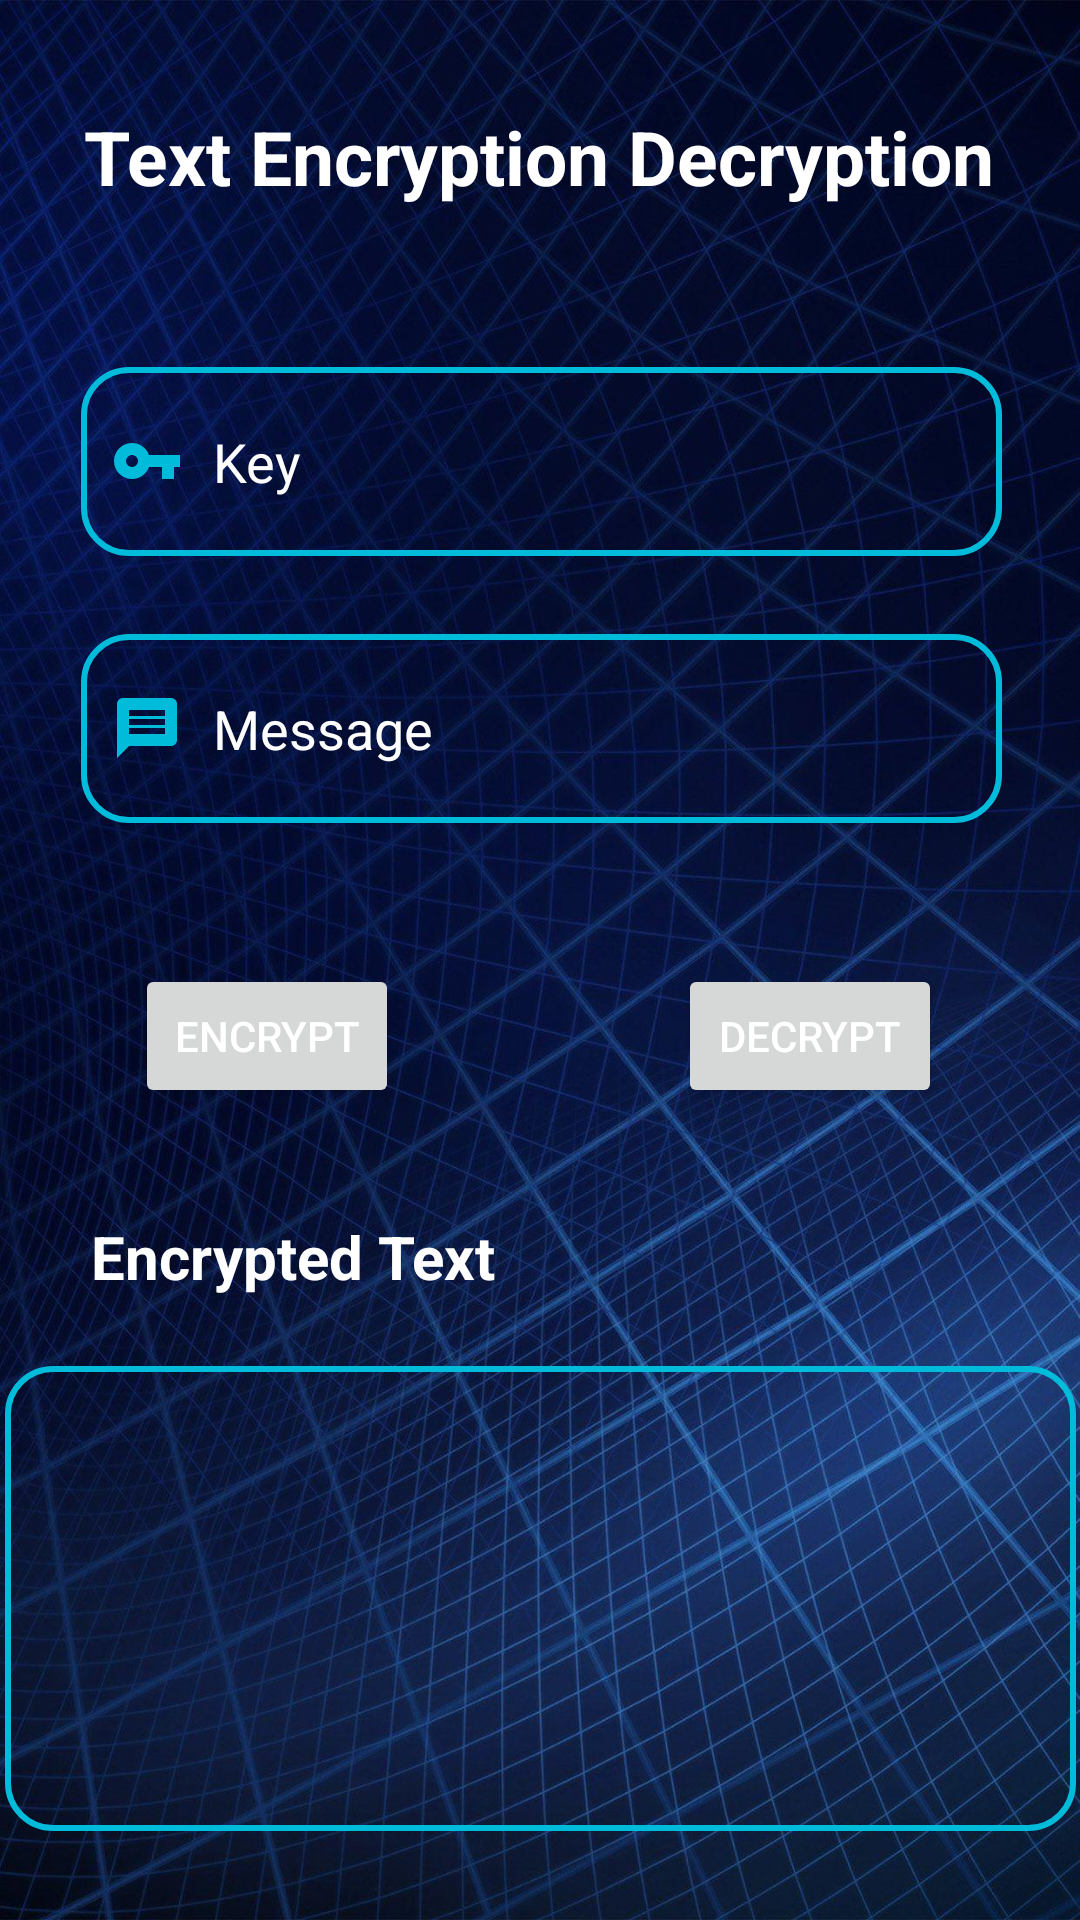

This screen was rendered from an Android layout file. Write that file and the resources it references.
<!-- AndroidManifest.xml: application theme Theme.Encry_Decry -->
<!-- res/layout/activity_main.xml -->
<?xml version="1.0" encoding="utf-8"?>
<androidx.constraintlayout.widget.ConstraintLayout xmlns:android="http://schemas.android.com/apk/res/android"
    xmlns:app="http://schemas.android.com/apk/res-auto"
    xmlns:tools="http://schemas.android.com/tools"
    android:layout_width="match_parent"
    android:layout_height="match_parent"
    android:background="@drawable/back_ground"
    tools:context=".MainActivity">

    <EditText
        android:id="@+id/et_key"
        android:layout_width="307dp"
        android:layout_height="63dp"
        android:background="@drawable/edit_background"
        android:drawableLeft="@drawable/ic_baseline_vpn_key_24"
        android:drawablePadding="10dp"
        android:ems="10"
        android:hint="@string/key"
        android:textColorHint="@color/white"
        android:inputType="textPersonName"
        android:paddingLeft="10dp"
        android:textColor="#D1C4E9"
        app:layout_constraintBottom_toBottomOf="parent"
        app:layout_constraintEnd_toEndOf="parent"
        app:layout_constraintHorizontal_bias="0.509"
        app:layout_constraintStart_toStartOf="parent"
        app:layout_constraintTop_toTopOf="parent"
        app:layout_constraintVertical_bias="0.212" />

    <EditText
        android:id="@+id/et_message"
        android:layout_width="307dp"
        android:layout_height="63dp"
        android:background="@drawable/edit_background"
        android:drawableLeft="@drawable/ic_baseline_message_24"
        android:drawablePadding="10dp"
        android:ems="10"
        android:hint="@string/message"
        android:textColorHint="@color/white"
        android:inputType="textPersonName"
        android:paddingLeft="10dp"
        android:textColor="#D1C4E9"
        app:layout_constraintBottom_toBottomOf="parent"
        app:layout_constraintEnd_toEndOf="parent"
        app:layout_constraintHorizontal_bias="0.509"
        app:layout_constraintStart_toStartOf="parent"
        app:layout_constraintTop_toTopOf="parent"
        app:layout_constraintVertical_bias="0.366" />

    <Button
        android:id="@+id/btn_encrypt"
        android:layout_width="wrap_content"
        android:layout_height="wrap_content"
        android:text="@string/encrypt"
        android:textColor="#FFFFFF"
        app:layout_constraintBottom_toBottomOf="parent"
        app:layout_constraintEnd_toEndOf="parent"
        app:layout_constraintHorizontal_bias="0.165"
        app:layout_constraintStart_toStartOf="parent"
        app:layout_constraintTop_toTopOf="parent"
        app:layout_constraintVertical_bias="0.543" />


    <Button
        android:id="@+id/btn_decrypt"
        android:layout_width="wrap_content"
        android:layout_height="wrap_content"
        android:text="@string/decrypt"
        android:textColor="#FFFFFF"
        app:layout_constraintBottom_toBottomOf="parent"
        app:layout_constraintEnd_toEndOf="parent"
        app:layout_constraintHorizontal_bias="0.831"
        app:layout_constraintStart_toStartOf="parent"
        app:layout_constraintTop_toTopOf="parent"
        app:layout_constraintVertical_bias="0.543" />

    <TextView
        android:id="@+id/message"
        android:layout_width="357dp"
        android:layout_height="155dp"
        android:background="@drawable/edit_background"
        android:textColor="@color/white"
        android:textStyle="bold"
        android:padding="15dp"
        android:textSize="20sp"
        app:layout_constraintBottom_toBottomOf="parent"
        app:layout_constraintEnd_toEndOf="parent"
        app:layout_constraintStart_toStartOf="parent"
        app:layout_constraintTop_toTopOf="parent"
        app:layout_constraintVertical_bias="0.939" />

    <TextView
        android:id="@+id/textView"
        android:layout_width="156dp"
        android:layout_height="35dp"
        android:text="@string/encrypted_text"
        android:textColor="@color/white"
        android:textSize="20sp"
        android:textStyle="bold"
        app:layout_constraintBottom_toBottomOf="parent"
        app:layout_constraintEnd_toEndOf="parent"
        app:layout_constraintHorizontal_bias="0.149"
        app:layout_constraintStart_toStartOf="parent"
        app:layout_constraintTop_toTopOf="parent"
        app:layout_constraintVertical_bias="0.67" />

    <TextView
        android:id="@+id/textView2"
        android:layout_width="wrap_content"
        android:layout_height="wrap_content"
        android:text="@string/text_encryption_decryption"
        android:textSize="25sp"
        android:textColor="@color/white"
        android:textStyle="bold"
        app:layout_constraintBottom_toBottomOf="parent"
        app:layout_constraintEnd_toEndOf="parent"
        app:layout_constraintHorizontal_bias="0.495"
        app:layout_constraintStart_toStartOf="parent"
        app:layout_constraintTop_toTopOf="parent"
        app:layout_constraintVertical_bias="0.058" />
</androidx.constraintlayout.widget.ConstraintLayout>
<!-- resources referenced by this layout -->
<resources>
  <!-- drawable back_ground: jpg bitmap (drawable, 317734 bytes) -->
  <!-- drawable edit_background (drawable) -->
  <?xml version="1.0" encoding="utf-8"?>
  <shape xmlns:android="http://schemas.android.com/apk/res/android">
      <stroke android:color="#00BCDA"
          android:width="2dp"/>
      <corners android:radius="15dp"/>
  </shape>
  <!-- drawable ic_baseline_message_24 (drawable) -->
  <vector android:height="24dp" android:tint="#00BCDA"
      android:viewportHeight="24" android:viewportWidth="24"
      android:width="24dp" xmlns:android="http://schemas.android.com/apk/res/android">
      <path android:fillColor="@android:color/white" android:pathData="M20,2L4,2c-1.1,0 -1.99,0.9 -1.99,2L2,22l4,-4h14c1.1,0 2,-0.9 2,-2L22,4c0,-1.1 -0.9,-2 -2,-2zM18,14L6,14v-2h12v2zM18,11L6,11L6,9h12v2zM18,8L6,8L6,6h12v2z"/>
  </vector>
  <!-- drawable ic_baseline_vpn_key_24 (drawable) -->
  <vector android:height="24dp" android:tint="#00BCDA"
      android:viewportHeight="24" android:viewportWidth="24"
      android:width="24dp" xmlns:android="http://schemas.android.com/apk/res/android">
      <path android:fillColor="@android:color/holo_red_dark" android:pathData="M12.65,10C11.83,7.67 9.61,6 7,6c-3.31,0 -6,2.69 -6,6s2.69,6 6,6c2.61,0 4.83,-1.67 5.65,-4H17v4h4v-4h2v-4H12.65zM7,14c-1.1,0 -2,-0.9 -2,-2s0.9,-2 2,-2 2,0.9 2,2 -0.9,2 -2,2z"/>
  </vector>
  <string name="decrypt">Decrypt</string>
  <string name="encrypt">Encrypt</string>
  <string name="encrypted_text">Encrypted Text</string>
  <string name="key">Key</string>
  <string name="message">Message</string>
  <string name="text_encryption_decryption">Text Encryption Decryption</string>
  <style name="Theme.Encry_Decry" parent="Theme.MaterialComponents.DayNight.DarkActionBar">
          
          <item name="colorPrimary">@color/purple_500</item>
          <item name="colorPrimaryVariant">@color/purple_700</item>
          <item name="colorOnPrimary">@color/white</item>
          
          <item name="colorSecondary">@color/teal_200</item>
          <item name="colorSecondaryVariant">@color/teal_700</item>
          <item name="colorOnSecondary">@color/black</item>
          
          <item name="android:statusBarColor" tools:targetApi="l">?attr/colorPrimaryVariant</item>
          
      </style>
  <!-- not gathered from this repository: default colours our renderer supplied (Android Studio template values) -->
  <color name="purple_500">#FF6200EE</color>
  <color name="purple_700">#FF3700B3</color>
  <color name="teal_200">#FF03DAC5</color>
  <color name="teal_700">#FF018786</color>
  <color name="black">#FF000000</color>
  <color name="white">#FFFFFFFF</color>
</resources>
